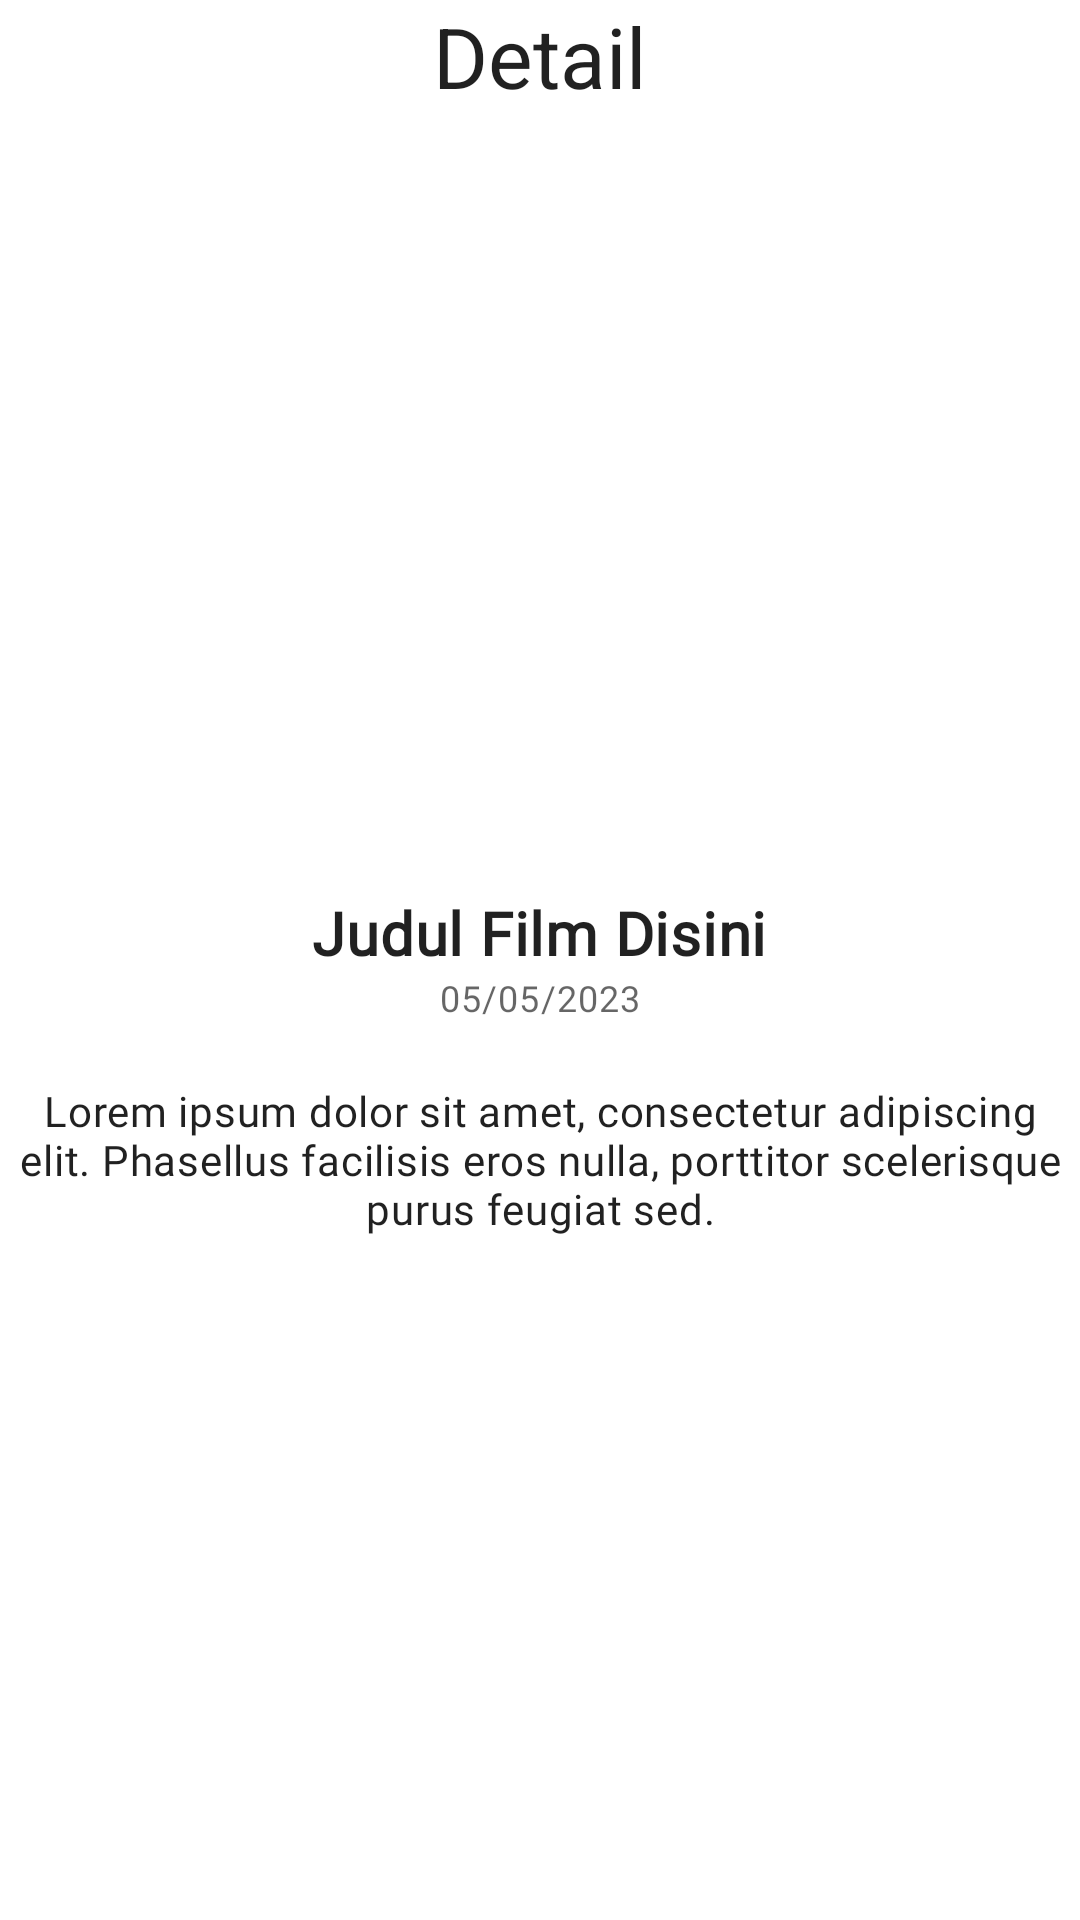

Produce the Android XML layout that renders to this screen, including the resource entries it uses.
<!-- AndroidManifest.xml: application theme Theme.Binarchallenge5 -->
<!-- res/layout/activity_detail.xml -->
<?xml version="1.0" encoding="utf-8"?>
<LinearLayout xmlns:android="http://schemas.android.com/apk/res/android"
    xmlns:app="http://schemas.android.com/apk/res-auto"
    xmlns:tools="http://schemas.android.com/tools"
    android:layout_width="match_parent"
    android:layout_height="match_parent"
    android:layout_margin="20dp"
    android:orientation="vertical"
    tools:context=".activity.DetailActivity">

    <com.google.android.material.textview.MaterialTextView
        style="@style/TextAppearance.Material3.HeadlineMedium"
        android:layout_width="wrap_content"
        android:layout_height="wrap_content"
        android:layout_gravity="center_horizontal"
        android:text="Detail"
        android:layout_marginBottom="40dp"/>

    <ImageView
        android:id="@+id/detailImg"
        android:layout_centerVertical="true"
        android:layout_width="200dp"
        android:layout_height="200dp"
        android:layout_gravity="center_horizontal"
        android:src="@drawable/ic_launcher_background"
        android:layout_marginBottom="20dp"/>

    <TextView
        style="@style/TextAppearance.MdcTypographyStyles.Headline6"
        android:text="Judul Film Disini"
        android:id="@+id/detailTitle"
        android:layout_width="wrap_content"
        android:layout_height="wrap_content"
        android:layout_gravity="center_horizontal"
        android:textStyle="bold"/>

    <TextView
        style="@style/TextAppearance.MdcTypographyStyles.Caption"
        android:id="@+id/detailDate"
        android:layout_width="wrap_content"
        android:layout_height="wrap_content"
        android:layout_gravity="center_horizontal"
        android:text="05/05/2023" />

    <TextView
        style="@style/TextAppearance.MdcTypographyStyles.Body2"
        android:id="@+id/detailDsc"
        android:layout_gravity="center_horizontal"
        android:textAlignment="center"
        android:layout_marginTop="20dp"
        android:layout_width="wrap_content"
        android:layout_height="wrap_content"
        android:text="Lorem ipsum dolor sit amet, consectetur adipiscing elit. Phasellus facilisis eros nulla, porttitor scelerisque purus feugiat sed." />



</LinearLayout>
<!-- resources referenced by this layout -->
<resources>
  <style name="TextAppearance.MdcTypographyStyles.Body2" parent="TextAppearance.MaterialComponents.Body2">
          <item name="fontFamily">@font/roboto</item>
          <item name="android:fontFamily">@font/roboto</item>
          <item name="android:textSize">14sp</item>
      </style>
  <style name="TextAppearance.MdcTypographyStyles.Caption" parent="TextAppearance.MaterialComponents.Caption">
          <item name="fontFamily">@font/roboto</item>
          <item name="android:fontFamily">@font/roboto</item>
          <item name="android:textSize">12sp</item>
      </style>
  <style name="TextAppearance.MdcTypographyStyles.Headline6" parent="TextAppearance.MaterialComponents.Headline6">
          <item name="fontFamily">@font/roboto</item>
          <item name="android:fontFamily">@font/roboto</item>
          <item name="android:textSize">20sp</item>
      </style>
  <style name="Theme.Binarchallenge5" parent="Theme.MaterialComponents.DayNight.DarkActionBar">
          
          <item name="colorPrimary">@color/purple_500</item>
          <item name="colorPrimaryVariant">@color/purple_700</item>
          <item name="colorOnPrimary">@color/white</item>
          
          <item name="colorSecondary">@color/teal_200</item>
          <item name="colorSecondaryVariant">@color/teal_700</item>
          <item name="colorOnSecondary">@color/black</item>
          
          <item name="android:statusBarColor">?attr/colorPrimaryVariant</item>
          
      </style>
  <color name="purple_500">#FF6200EE</color>
  <color name="purple_700">#FF3700B3</color>
  <color name="white">#FFFFFFFF</color>
  <color name="teal_200">#FF03DAC5</color>
  <color name="teal_700">#FF018786</color>
  <color name="black">#FF000000</color>
</resources>
